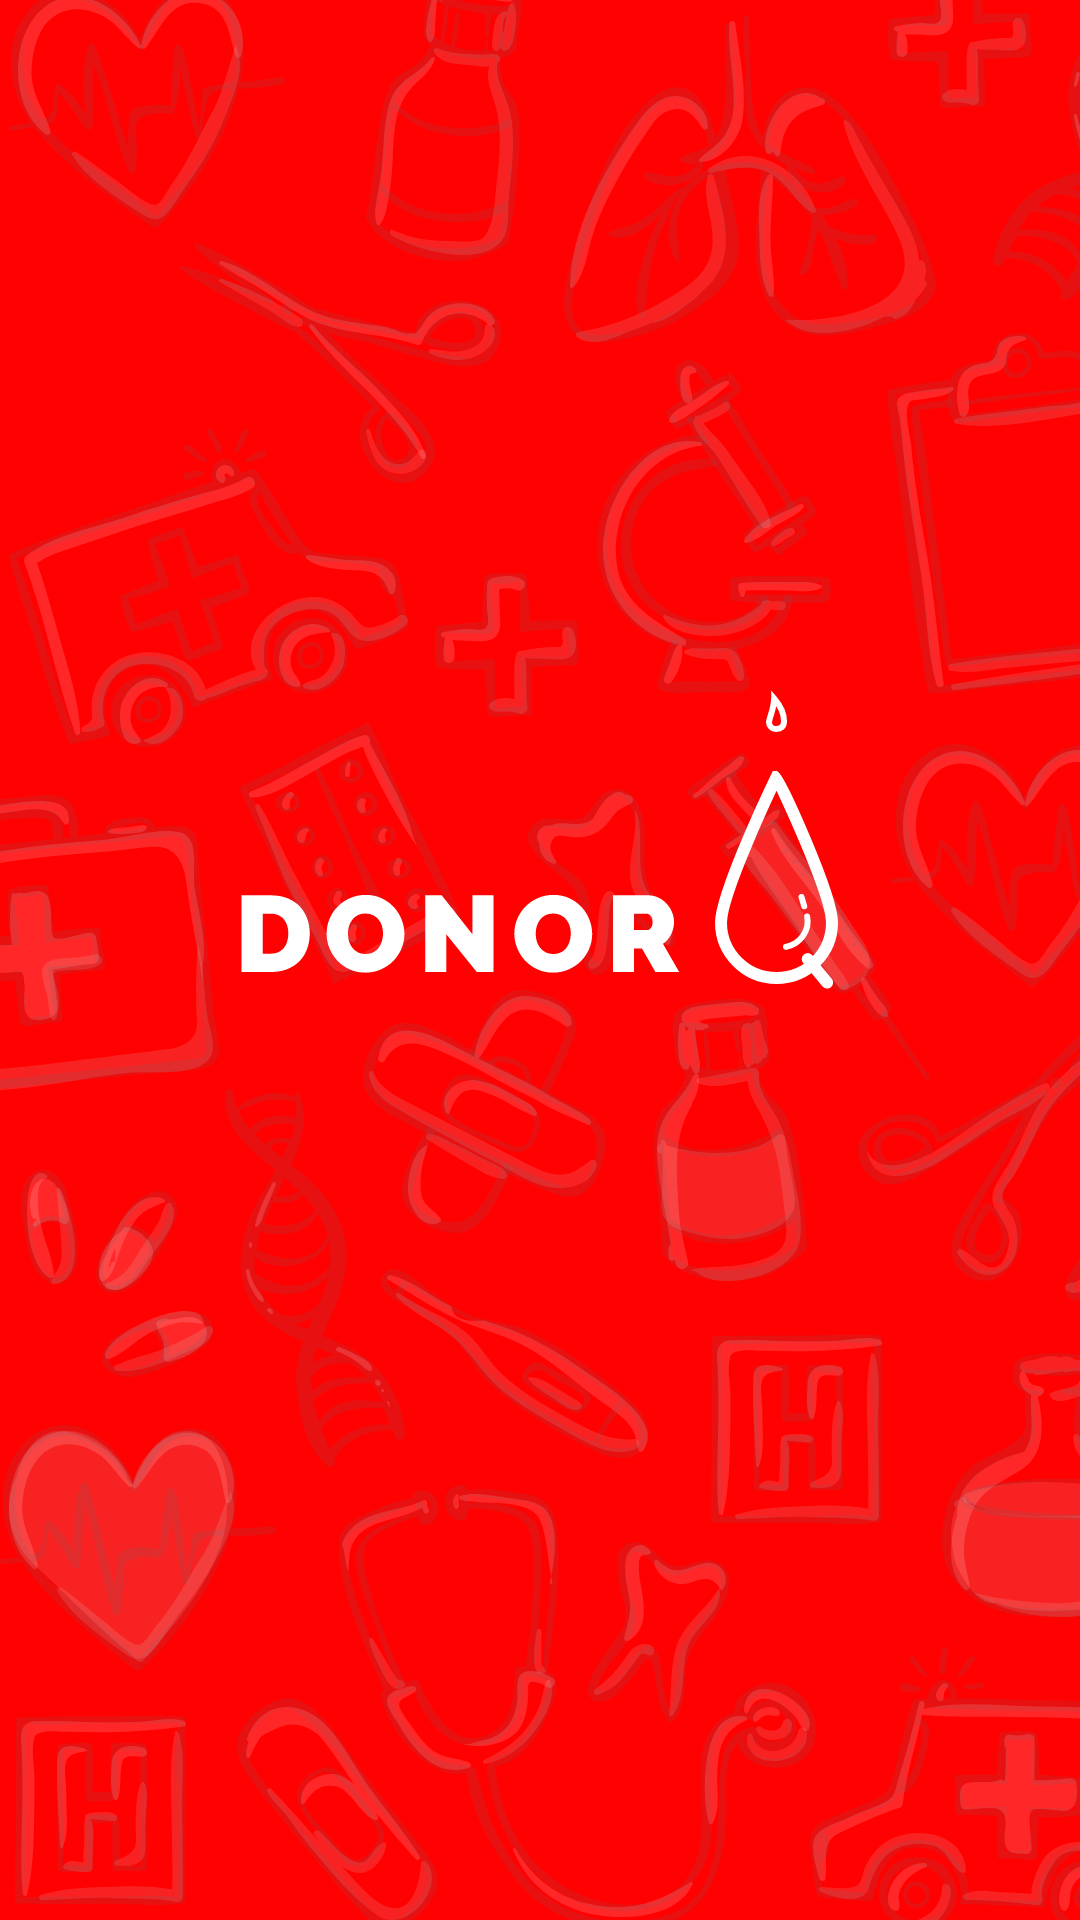

Here is an Android app screen rendered from its layout file. Give the layout XML and the strings, colors and styles it references.
<!-- AndroidManifest.xml: application theme AppTheme -->
<!-- res/layout/activity_splash_screen.xml -->
<?xml version="1.0" encoding="utf-8"?>
<RelativeLayout xmlns:android="http://schemas.android.com/apk/res/android"
    xmlns:app="http://schemas.android.com/apk/res-auto"
    xmlns:tools="http://schemas.android.com/tools"
    android:layout_width="match_parent"
    android:layout_height="match_parent"
    tools:context=".SplashScreen"
    android:background="@color/watermelon"
    >
    <ImageView
        android:contentDescription="@string/bg_splash"
        android:scaleType="centerCrop"
        android:src="@drawable/ic_splash_bg"
        android:layout_width="match_parent"
        android:layout_height="match_parent" />

    <ImageView
        android:layout_marginTop="230dp"
        android:layout_centerHorizontal="true"
        android:contentDescription="@string/bg_splash"
        android:src="@drawable/ic_logo_white"
        android:layout_width="wrap_content"
        android:layout_height="wrap_content" />



</RelativeLayout>
<!-- resources referenced by this layout -->
<resources>
  <color name="watermelon">#FF4545</color>
  <!-- drawable ic_logo_white: vector/xml drawable (drawable, 6087 chars, omitted) -->
  <!-- drawable ic_splash_bg: vector/xml drawable (drawable, 241171 chars, omitted) -->
  <string name="bg_splash">Splash Screen background</string>
  <style name="AppTheme" parent="Theme.AppCompat.Light.NoActionBar">
          
          <item name="colorPrimary">@color/watermelon</item>
          <item name="colorPrimaryDark">@color/steelGrey</item>
          <item name="colorAccent">@color/calmWhite</item>
      </style>
  <color name="steelGrey">#5A606F</color>
  <color name="calmWhite">#F2F4F7</color>
</resources>
